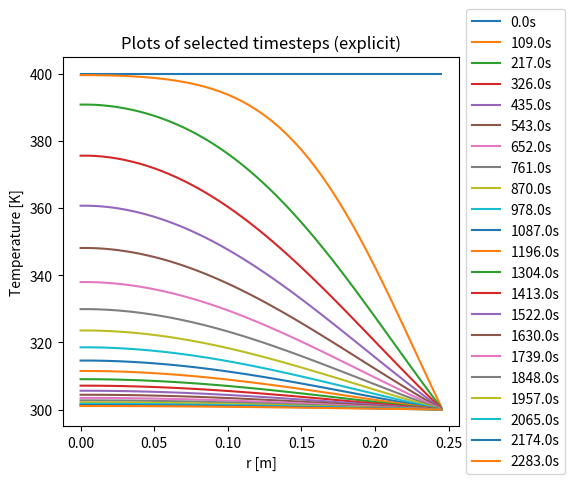

The script that saved this image:
import matplotlib.pyplot as plt
import numpy as np

# Simulation params
dr = 0.005
t_inf = 40000.
R = 0.25
L = R/2.
T_0 = 400.
T_inf = 300.
dr_steps = int(round(R/dr, 0))

# Graphing params - water fluid, iron cylinder
k = 5. # of cylinder
h = 30.
cp = 4.18 # of water
rho = 1000. # of water
alpha = 23e-6 # of cylinder #k_fluid/(cp*rho)
Bi = h*L/k
# t = dt*i
# Fo = alpha*t/L

# Stability check
G = 0.20 # set this
dt = G*dr**2/alpha

### save F value to file ###
f = open("Tdata-explicit.txt", "w")

### Simulation ###
def firstGridpoint(T0, T1, T2, m):
    term1 = (1 / (m * dr)) * ((T1 - T0) / dr)
    term2 = (-3 * T0 + 4 * T1 - T2) / (dr**2)
    return alpha * (term1 + term2) * dt + T0


def lastGridpoint(T_m_1):
    return (h*T_inf + k*T_m_1)/(h+k)


def nextGridpoint(Tm1, T0, T1, m):
    term1 = (1 / (m * dr)) * (T1 - Tm1) / (2 * dr)
    term2 = (Tm1 - 2 * T0 + T1) / (dr ** 2)
    return alpha * (term1 + term2) * dt + T0

last_step = []
legend = []

# Data
T = []
t_0_step = [T_0 for i in range(dr_steps)]
last_step = t_0_step.copy()
n = -1

while(last_step[0] > 301):
    n += 1
    print("timestep " + str(n) + ": " + str(round(dt*n,1)) + "s")
    t_step = []

    # initial condition of temp distribution
    if(n == 0):
        t_step = t_0_step.copy()
    else:
        # second-order central-differencing
        for m in range(dr_steps):
            # first gridpoint (actually second, but the i = 0 is undefined)
            if m == 0:
                continue
            if m == 1:
                nextstep = firstGridpoint(last_step[m+0], last_step[m+1], last_step[m+2], m)
                t_step.append(nextstep) # the undefined gridpoint (i = 0) will be set equal to i = 1
                t_step.append(nextstep)
            # last gridpoint
            elif m == dr_steps - 1:
                nextstep = lastGridpoint(t_step[-1])
                t_step.append(nextstep)
            # other gridpoints
            else:
                nextstep = nextGridpoint(last_step[m - 1], last_step[m], last_step[m + 1],m)
                t_step.append(nextstep)

    # only add the data every so often
    # if n < 100 and n % 15 == 0:
    #     T.append(t_step)
    #     legend.append(str(round(dt * n, 5)) + "s")
    # elif n < 400 and n % 80 == 0:
    #     T.append(t_step)
    #     legend.append(str(round(dt * n, 5)) + "s")
    # elif n < 2000 and n % 400 == 0:
    #     T.append(t_step)
    #     legend.append(str(round(dt * n, 5)) + "s")
    # elif n % 500 == 0:
    #     T.append(t_step)
    #     legend.append(str(round(dt * n, 5)) + "s")

    if n % 500 == 0:
        T.append(t_step)
        legend.append(str(round(dt * n, 0)) + "s")

    last_step = t_step.copy()

    # write to file
    for i,num in enumerate(t_step):
        if i == len(t_step) - 1:
            f.write(str(round(num,5)) + "\n")
        else:
            f.write(str(round(num,5)) + ", ")

    # it's pretty much steady state after this many timesteps
    # if n >= 3000:
    #     break

print("Stability criterion: " + str(round(G,3)))
print("End time: " + str(n*dt))
print("Timestep size: " + str(round(dt,2)) + "s")
f.close()

### end simulation ###

plt.figure()
ax = plt.subplot(111)
box = ax.get_position()
ax.set_position([box.x0, box.y0, box.width * 0.8, box.height])
for T_element in T:
    plt.plot([j*dr for j in range(dr_steps)], T_element)
plt.legend(legend)
plt.title('Plots of selected timesteps (explicit)')
plt.legend(legend,loc='center left',bbox_to_anchor=(1, 0.5))
plt.ylabel('Temperature [K]')
plt.xlabel('r [m]')
plt.show()
